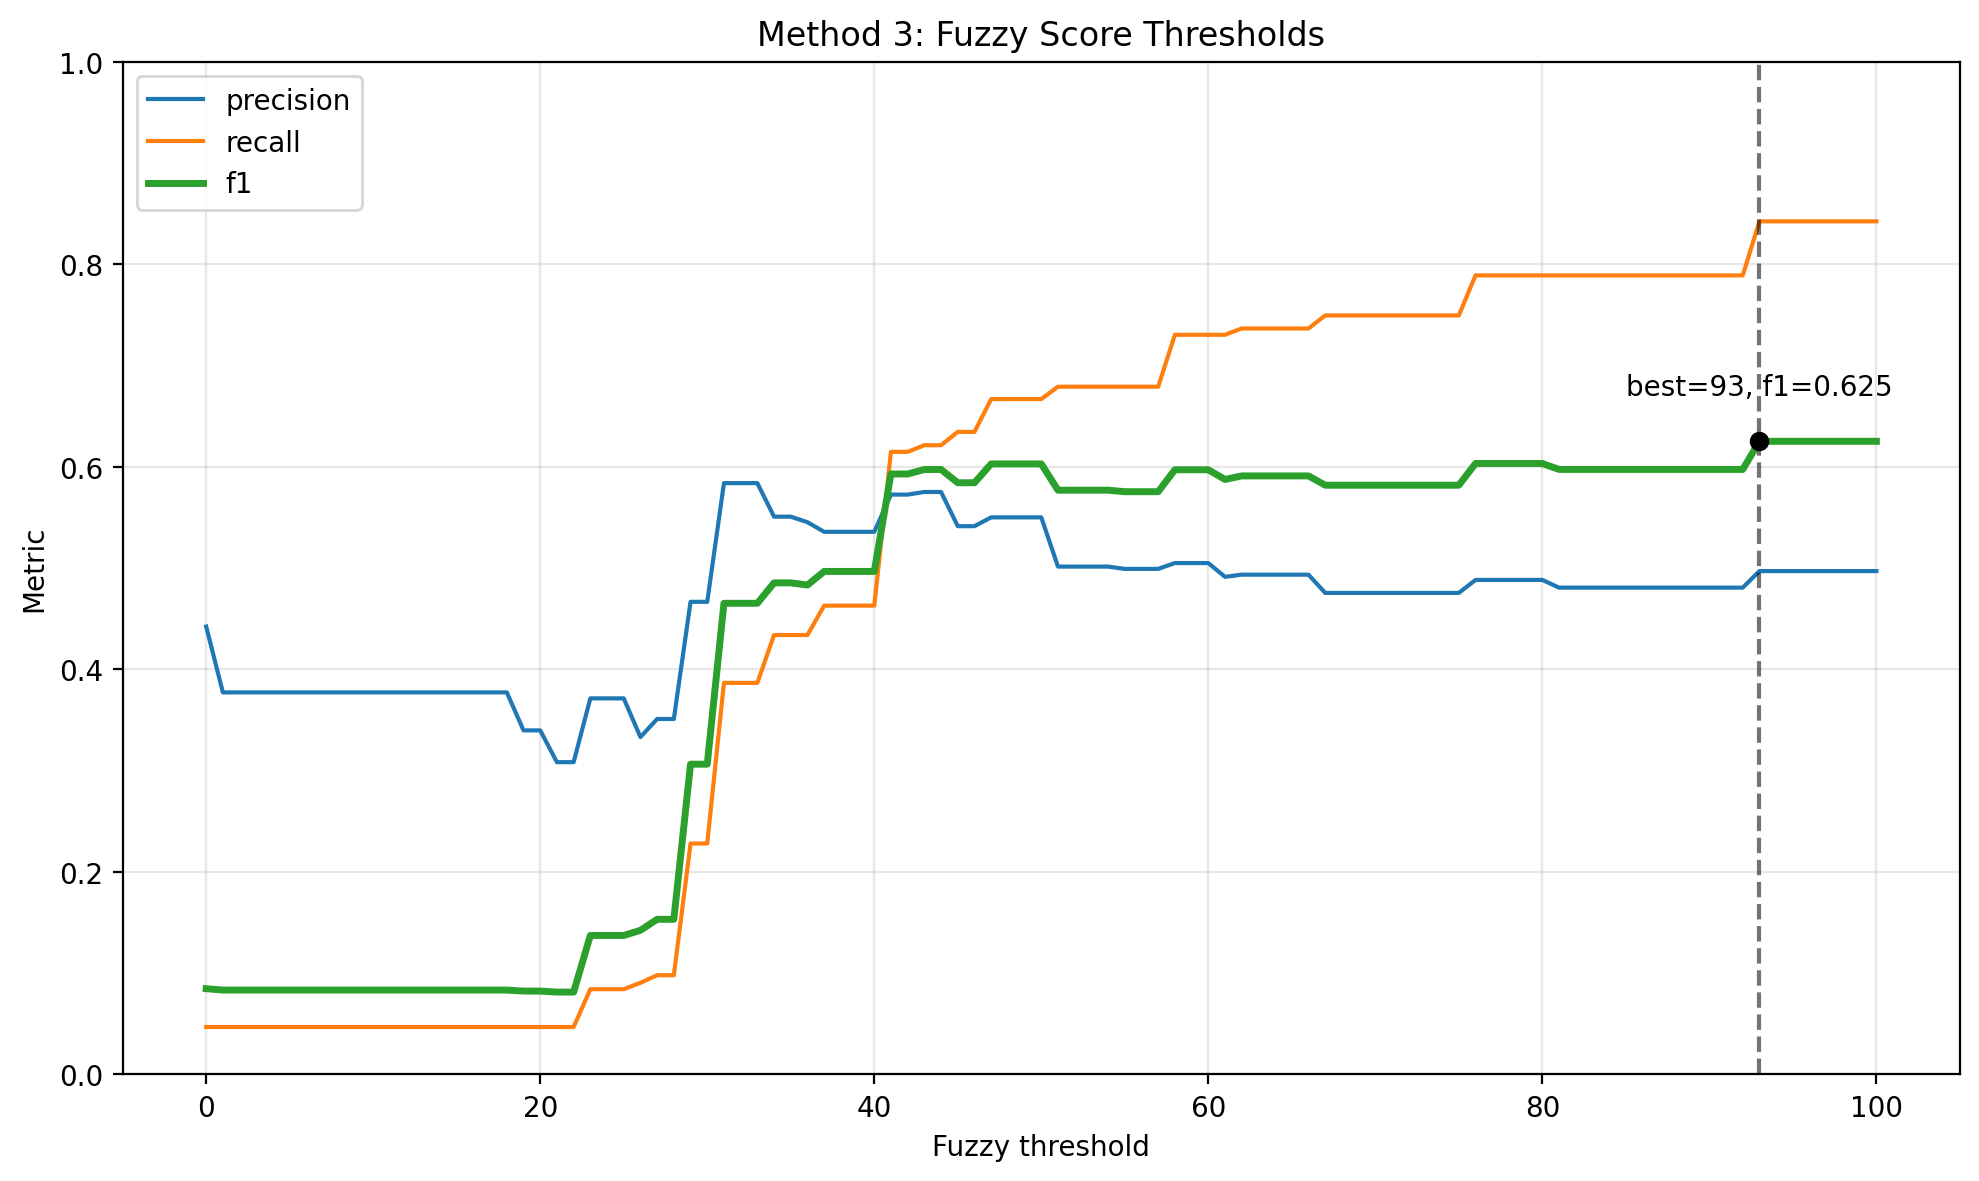

The data file committed next to this chart (first rows):
threshold, precision, recall, f1, true_positives, false_positives, false_negatives, true_negatives, predicted_count, gold_count, candidate_count
0, 0.4422, 0.04683, 0.08468, 444, 560, 9038, 14866, 1004, 9482, 24908
1, 0.3772, 0.04683, 0.08331, 444, 733, 9038, 14693, 1177, 9482, 24908
2, 0.3772, 0.04683, 0.08331, 444, 733, 9038, 14693, 1177, 9482, 24908
3, 0.3772, 0.04683, 0.08331, 444, 733, 9038, 14693, 1177, 9482, 24908
4, 0.3772, 0.04683, 0.08331, 444, 733, 9038, 14693, 1177, 9482, 24908
5, 0.3772, 0.04683, 0.08331, 444, 733, 9038, 14693, 1177, 9482, 24908
6, 0.3772, 0.04683, 0.08331, 444, 733, 9038, 14693, 1177, 9482, 24908
7, 0.3772, 0.04683, 0.08331, 444, 733, 9038, 14693, 1177, 9482, 24908
8, 0.3772, 0.04683, 0.08331, 444, 733, 9038, 14693, 1177, 9482, 24908
9, 0.3772, 0.04683, 0.08331, 444, 733, 9038, 14693, 1177, 9482, 24908
10, 0.3772, 0.04683, 0.08331, 444, 733, 9038, 14693, 1177, 9482, 24908
11, 0.3772, 0.04683, 0.08331, 444, 733, 9038, 14693, 1177, 9482, 24908
12, 0.3772, 0.04683, 0.08331, 444, 733, 9038, 14693, 1177, 9482, 24908
13, 0.3772, 0.04683, 0.08331, 444, 733, 9038, 14693, 1177, 9482, 24908
14, 0.3772, 0.04683, 0.08331, 444, 733, 9038, 14693, 1177, 9482, 24908
15, 0.3772, 0.04683, 0.08331, 444, 733, 9038, 14693, 1177, 9482, 24908
16, 0.3772, 0.04683, 0.08331, 444, 733, 9038, 14693, 1177, 9482, 24908
17, 0.3772, 0.04683, 0.08331, 444, 733, 9038, 14693, 1177, 9482, 24908
18, 0.3772, 0.04683, 0.08331, 444, 733, 9038, 14693, 1177, 9482, 24908
19, 0.3397, 0.04683, 0.08231, 444, 863, 9038, 14563, 1307, 9482, 24908
20, 0.3397, 0.04683, 0.08231, 444, 863, 9038, 14563, 1307, 9482, 24908
21, 0.3083, 0.04683, 0.0813, 444, 996, 9038, 14430, 1440, 9482, 24908
22, 0.3083, 0.04683, 0.0813, 444, 996, 9038, 14430, 1440, 9482, 24908
23, 0.3713, 0.08416, 0.1372, 798, 1351, 8684, 14075, 2149, 9482, 24908
24, 0.3713, 0.08416, 0.1372, 798, 1351, 8684, 14075, 2149, 9482, 24908
25, 0.3713, 0.08416, 0.1372, 798, 1351, 8684, 14075, 2149, 9482, 24908
26, 0.3331, 0.09049, 0.1423, 858, 1718, 8624, 13708, 2576, 9482, 24908
27, 0.351, 0.09798, 0.1532, 929, 1718, 8553, 13708, 2647, 9482, 24908
28, 0.351, 0.09798, 0.1532, 929, 1718, 8553, 13708, 2647, 9482, 24908
29, 0.4667, 0.228, 0.3063, 2162, 2471, 7320, 12955, 4633, 9482, 24908
30, 0.4667, 0.228, 0.3063, 2162, 2471, 7320, 12955, 4633, 9482, 24908
31, 0.5839, 0.3866, 0.4652, 3666, 2613, 5816, 12813, 6279, 9482, 24908
32, 0.5839, 0.3866, 0.4652, 3666, 2613, 5816, 12813, 6279, 9482, 24908
33, 0.5839, 0.3866, 0.4652, 3666, 2613, 5816, 12813, 6279, 9482, 24908
34, 0.5507, 0.4339, 0.4854, 4114, 3356, 5368, 12070, 7470, 9482, 24908
35, 0.5507, 0.4339, 0.4854, 4114, 3356, 5368, 12070, 7470, 9482, 24908
36, 0.5453, 0.4339, 0.4832, 4114, 3431, 5368, 11995, 7545, 9482, 24908
37, 0.5358, 0.4629, 0.4967, 4389, 3803, 5093, 11623, 8192, 9482, 24908
38, 0.5358, 0.4629, 0.4967, 4389, 3803, 5093, 11623, 8192, 9482, 24908
39, 0.5358, 0.4629, 0.4967, 4389, 3803, 5093, 11623, 8192, 9482, 24908
40, 0.5358, 0.4629, 0.4967, 4389, 3803, 5093, 11623, 8192, 9482, 24908
41, 0.5725, 0.6147, 0.5929, 5829, 4352, 3653, 11074, 10181, 9482, 24908
42, 0.5725, 0.6147, 0.5929, 5829, 4352, 3653, 11074, 10181, 9482, 24908
43, 0.5751, 0.6213, 0.5973, 5891, 4352, 3591, 11074, 10243, 9482, 24908
44, 0.5751, 0.6213, 0.5973, 5891, 4352, 3591, 11074, 10243, 9482, 24908
45, 0.5413, 0.6345, 0.5842, 6016, 5097, 3466, 10329, 11113, 9482, 24908
46, 0.5413, 0.6345, 0.5842, 6016, 5097, 3466, 10329, 11113, 9482, 24908
47, 0.5501, 0.6668, 0.6029, 6323, 5172, 3159, 10254, 11495, 9482, 24908
48, 0.5501, 0.6668, 0.6029, 6323, 5172, 3159, 10254, 11495, 9482, 24908
49, 0.5501, 0.6668, 0.6029, 6323, 5172, 3159, 10254, 11495, 9482, 24908
50, 0.5501, 0.6668, 0.6029, 6323, 5172, 3159, 10254, 11495, 9482, 24908
51, 0.5014, 0.6791, 0.5769, 6439, 6402, 3043, 9024, 12841, 9482, 24908
52, 0.5014, 0.6791, 0.5769, 6439, 6402, 3043, 9024, 12841, 9482, 24908
53, 0.5014, 0.6791, 0.5769, 6439, 6402, 3043, 9024, 12841, 9482, 24908
54, 0.5014, 0.6791, 0.5769, 6439, 6402, 3043, 9024, 12841, 9482, 24908
55, 0.4992, 0.6791, 0.5754, 6439, 6460, 3043, 8966, 12899, 9482, 24908
56, 0.4992, 0.6791, 0.5754, 6439, 6460, 3043, 8966, 12899, 9482, 24908
57, 0.4992, 0.6791, 0.5754, 6439, 6460, 3043, 8966, 12899, 9482, 24908
58, 0.5049, 0.7303, 0.5971, 6925, 6790, 2557, 8636, 13715, 9482, 24908
59, 0.5049, 0.7303, 0.5971, 6925, 6790, 2557, 8636, 13715, 9482, 24908
... 41 more rows
